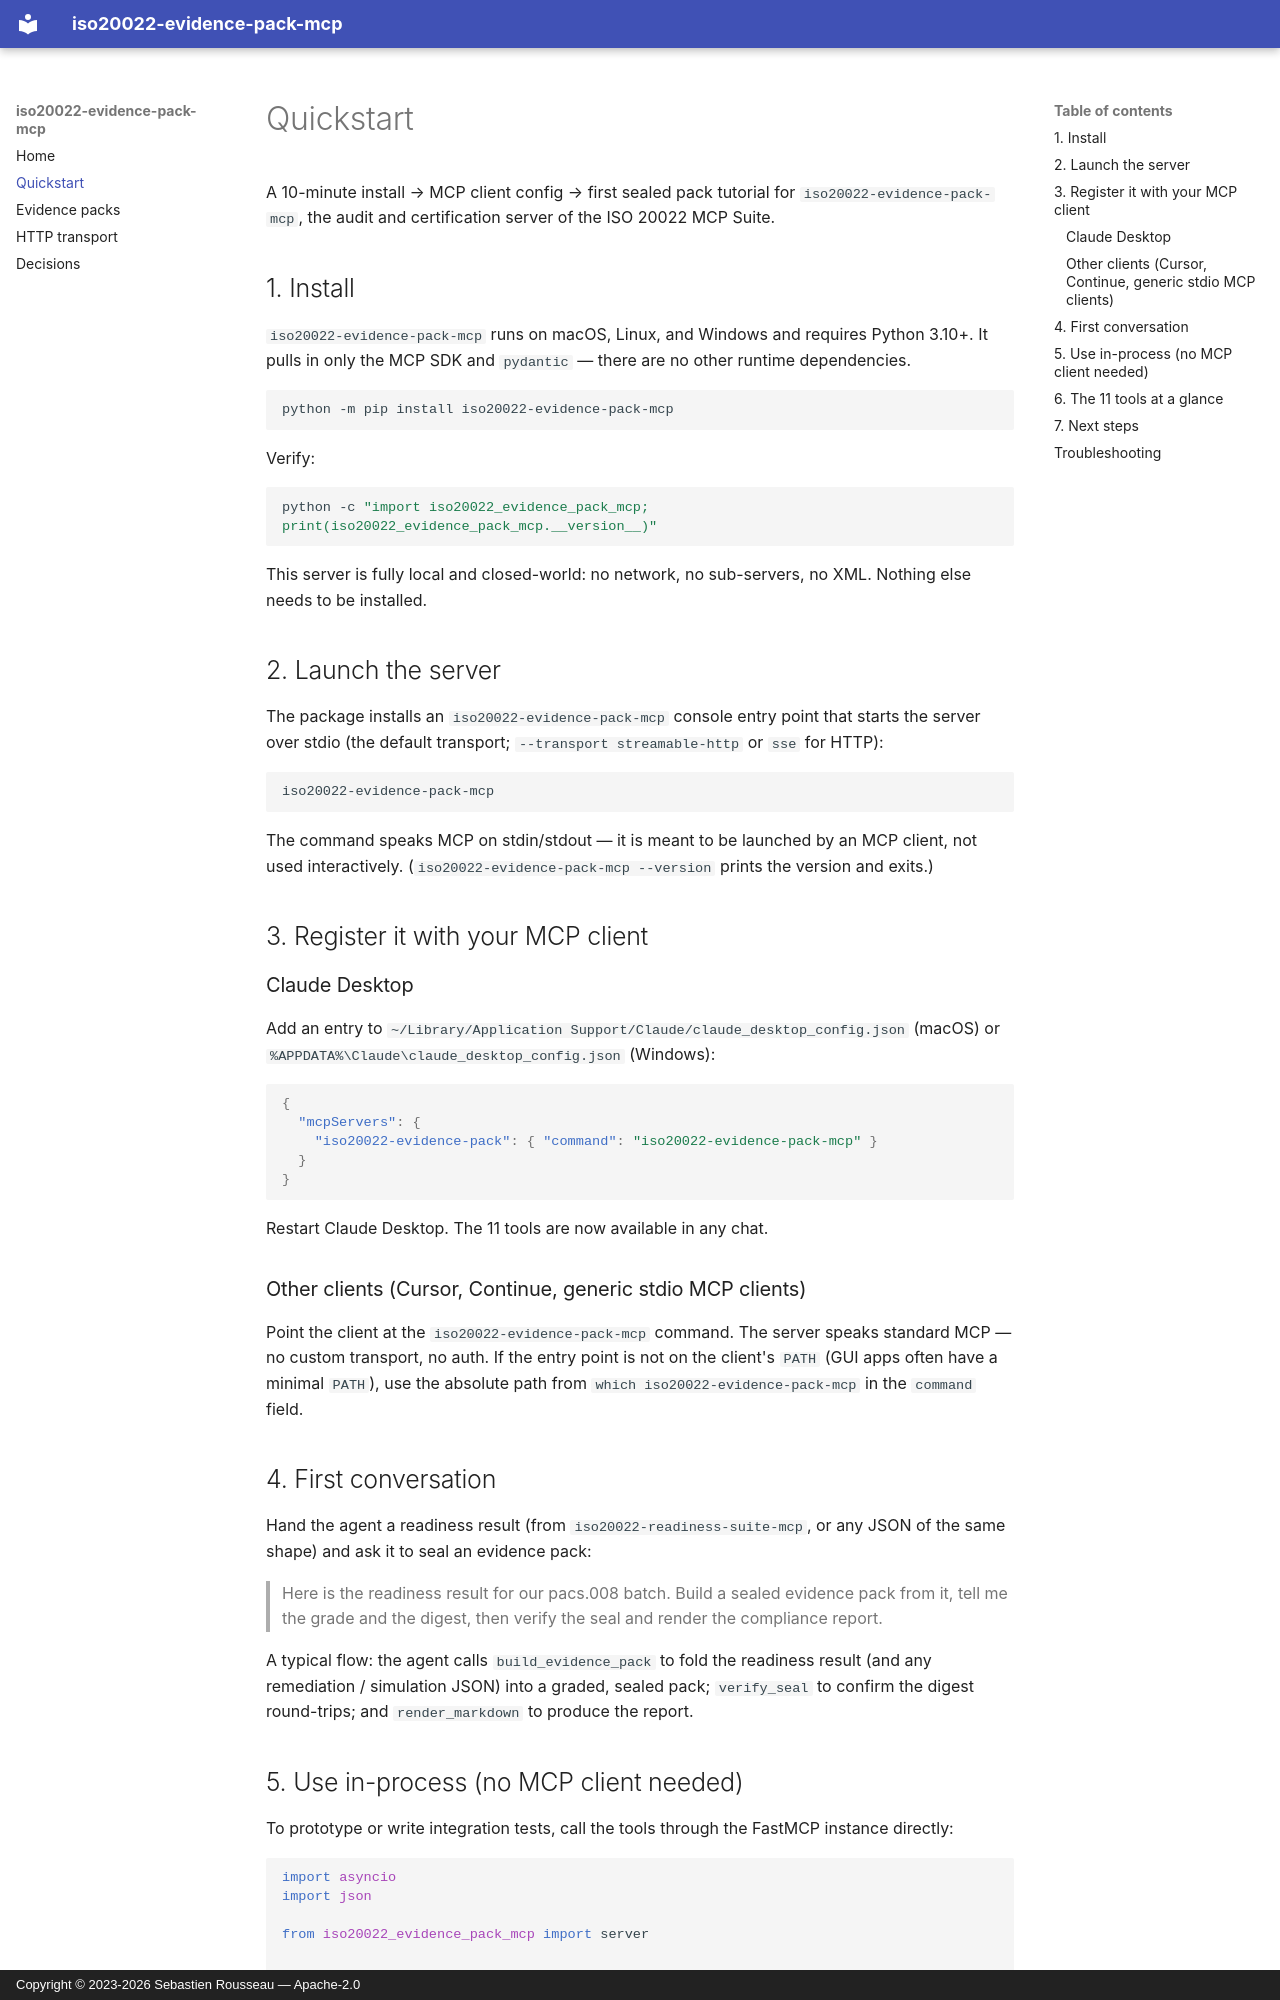

repository: sebastienrousseau/iso20022-evidence-pack-mcp · page: quickstart/index.html · generator: mkdocs · copyright: Copyright © 2023-2026 Sebastien Rousseau — Apache-2.0

# Quickstart

A 10-minute install → MCP client config → first sealed pack tutorial for
`iso20022-evidence-pack-mcp`, the audit and certification server of the
ISO 20022 MCP Suite.

## 1. Install

`iso20022-evidence-pack-mcp` runs on macOS, Linux, and Windows and requires
Python 3.10+. It pulls in only the MCP SDK and `pydantic` — there are no other
runtime dependencies.

```sh
python -m pip install iso20022-evidence-pack-mcp
```

Verify:

```sh
python -c "import iso20022_evidence_pack_mcp; print(iso20022_evidence_pack_mcp.__version__)"
```

This server is fully local and closed-world: no network, no sub-servers, no
XML. Nothing else needs to be installed.

## 2. Launch the server

The package installs an `iso20022-evidence-pack-mcp` console entry point that
starts the server over stdio (the default transport; `--transport streamable-http` or `sse` for HTTP):

```sh
iso20022-evidence-pack-mcp
```

The command speaks MCP on stdin/stdout — it is meant to be launched by an MCP
client, not used interactively. (`iso20022-evidence-pack-mcp --version` prints
the version and exits.)

## 3. Register it with your MCP client

### Claude Desktop

Add an entry to `~/Library/Application Support/Claude/claude_desktop_config.json`
(macOS) or `%APPDATA%\Claude\claude_desktop_config.json` (Windows):

```json
{
  "mcpServers": {
    "iso20022-evidence-pack": { "command": "iso20022-evidence-pack-mcp" }
  }
}
```

Restart Claude Desktop. The 11 tools are now available in any chat.

### Other clients (Cursor, Continue, generic stdio MCP clients)

Point the client at the `iso20022-evidence-pack-mcp` command. The server speaks
standard MCP — no custom transport, no auth. If the entry point is not on the
client's `PATH` (GUI apps often have a minimal `PATH`), use the absolute path
from `which iso20022-evidence-pack-mcp` in the `command` field.

## 4. First conversation

Hand the agent a readiness result (from `iso20022-readiness-suite-mcp`, or any
JSON of the same shape) and ask it to seal an evidence pack:

> Here is the readiness result for our pacs.008 batch. Build a sealed evidence
> pack from it, tell me the grade and the digest, then verify the seal and
> render the compliance report.

A typical flow: the agent calls `build_evidence_pack` to fold the readiness
result (and any remediation / simulation JSON) into a graded, sealed pack;
`verify_seal` to confirm the digest round-trips; and `render_markdown` to
produce the report.
